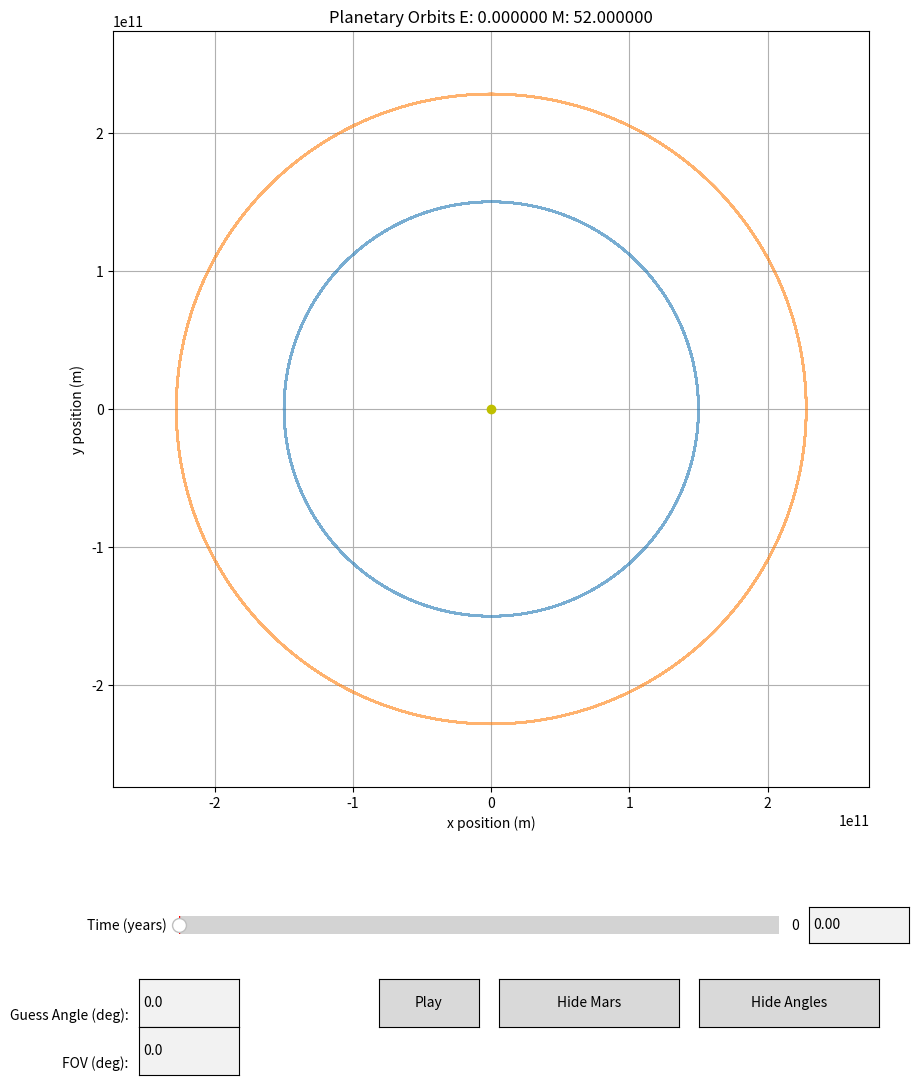
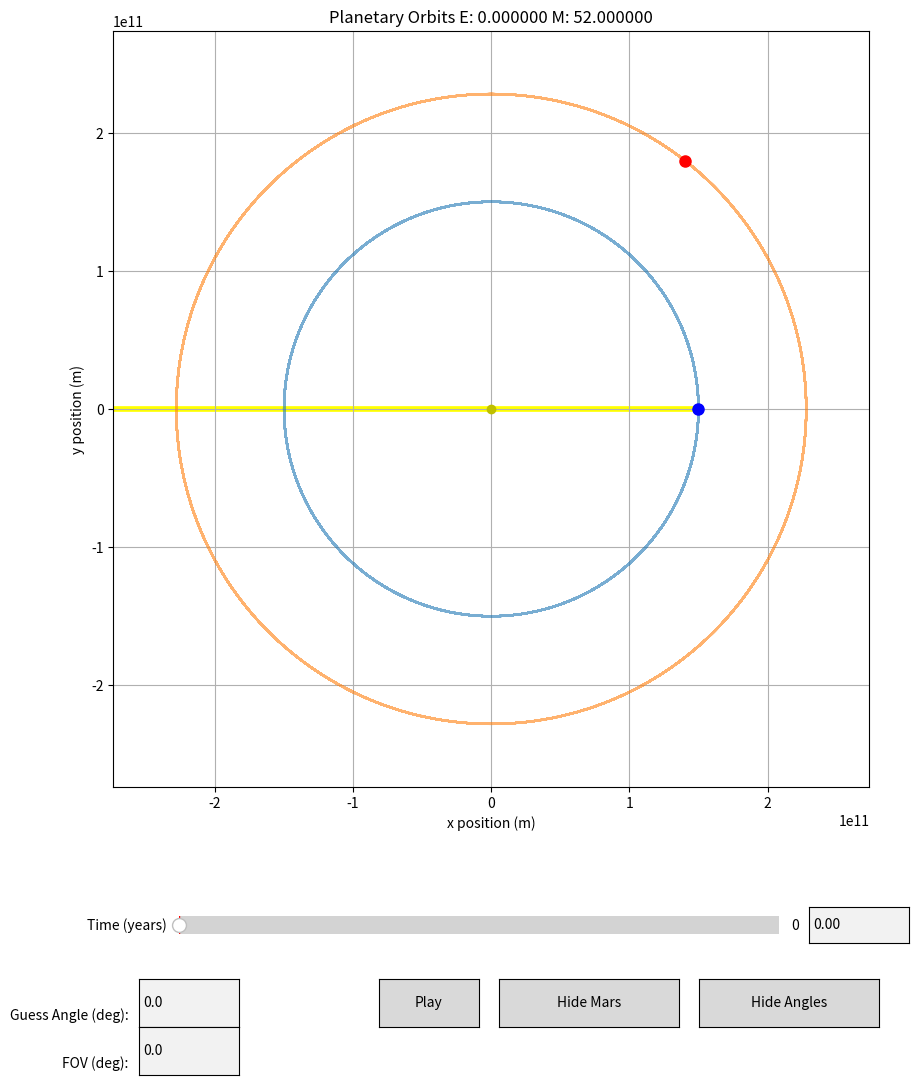

Source code (Python) for these figures, in order: (Note: this script raises an exception after producing the figures.)
import numpy as np 
import matplotlib.pyplot as plt
from matplotlib.widgets import Button
from matplotlib.widgets import Slider, TextBox
from scipy.ndimage import gaussian_filter1d
from scipy.fft import rfft, rfftfreq
from scipy.stats import pearsonr
from scipy.signal import correlate
from scipy.signal import find_peaks

# Constants
G = 6.67430e-11 # gravitiaional constant in m^3 kg^-1 s^-2

# Sympletic integrator coefficents (Yoshida 4th order)
# note: the coefficients control the integration steps to preserve physical properties
w0 = -np.power(2, 1/3) / (2 - np.power(2,1/3))
w1 = 1 / (2 - np.power(2, 1/3))
c = [w1 / 2, (w0 + w1) / 2, (w0 + w1) / 2, w1 / 2] # position update weights 
d = [w1, w0, w1] # velocity update weights 

# Function to compute accelerations on two orbiting bodies affected by central mass and each other
def compute_acceleration_two_orbiting_bodies(x1,y1,x2,y2,M,m1,m2):

    r1 = np.sqrt(x1**2 + y1**2) # distance between m1 and M
    r2 = np.sqrt(x2**2 + y2**2) # distance between m2 and M
    d= np.sqrt((x2 - x1)**2 + (y2 - y1)**2) # distance between m1 and m2

    # Compute acceleration on mass 1 (e.g., Earth):
    # First term: attraction to central mass (Sun)
    # Second term: gravitational pull from mass 2 (e.g., Mars)
    ax1 = -G * M * x1 / r1**3 + (G * m2 * (x2 - x1) / d**3) # acceleration in x direction on mass 1
    ay1 = -G * M * y1 / r1**3 + (G * m2 * (y2 - y1) / d**3) # acceleration in y direction on mass 1

    # Compute acceleration on mass 1 (e.g., Mars):
    ax2 = -G * M * x2 / r2**3 + (G * m1 * (x1 - x2) / d**3) # acceleration in x direction on mass 2
    ay2 = -G * M * y2 / r2**3 + (G * m1 * (y1 - y2) / d**3) # acceleration in y direction on mass 2

    return ax1, ay1, ax2, ay2

# Function to compute acceleration on a single orbiting body affected only by the central mass
def compute_acceleration_one_orbiting_body(x1,y1,M,m):

    r = np.sqrt(x1**2 + y1**2) # distance between m1 and M

    ax = -G * M * x1 / r**3 # acceleration in x direction on mass 1
    ay = -G * M * y1 / r**3  # acceleration in y direction on mass 1

    return ax, ay

# Symplectic integrator for two orbiting bodies under mutual and central gravitational forces
def symplectic_integrate_two_body(IVP, dt, steps, M, m1, m2, delay_step):

    # Unpack initial conditions: positions and velocities of both bodies
    x1, y1, vx1, vy1, x2, y2, vx2, vy2 = IVP # initial value conditions 

    solution = np.zeros((steps,8)) # initialze array of solutions, this should be the size of the intial conditons by the number of time steps 
    solution[0] = IVP # the first time step soltuion is set to the initial values
    accelerations = np.zeros((steps,4))
    accelerations[0] = [0,0,0,0]

    for i in range (1,steps):
        # First partial position update with coefficient c[0]
        x1 += c[0] * dt * vx1
        y1 += c[0] * dt * vy1
        x2 += c[0] * dt * vx2
        y2 += c[0] * dt * vy2

        # Loop through the three substeps of the 4th order symplectic integration
        for j in range(3): #  there are 3 substeps for 4th order integration

            if i >= delay_step:
                # Compute accelerations on both bodies due to gravitational forces
                ax1, ay1, ax2, ay2 = compute_acceleration_two_orbiting_bodies(x1, y1, x2, y2, M, m1, m2)

            else: 
                ax1, ay1 = compute_acceleration_one_orbiting_body(x1, y1, M , m1)
                ax2, ay2 = compute_acceleration_one_orbiting_body(x2, y2, M, m2)

            # Update velocities using the computed accelerations weighted by d[j]
            vx1 += d[j] * dt * ax1
            vy1 += d[j] * dt * ay1
            vx2 += d[j] * dt * ax2
            vy2 += d[j] * dt * ay2

            # Update positions again with updated velocities weighted by c[j+1]
            x1 += c[j + 1] * dt * vx1
            y1 += c[j + 1] * dt * vy1
            x2 += c[j + 1] * dt * vx2
            y2 += c[j + 1] * dt * vy2

       # Save the positions and velocities at this timestep
        solution[i] = [x1, y1, vx1, vy1, x2, y2, vx2, vy2]
        accelerations[i] = [ax1,ay1,ax2,ay2]

    return solution, accelerations

# Symplectic integrator for a single orbiting body around a central mass
def symplectic_integrate_one_body(IVP, dt, steps, M, m):

    # Unpack initial position and velocity
    x, y, vx, vy = IVP # initial value conditions 

    solution = np.zeros((steps,4)) # initialze array of solutions, this should be the size of the intial conditons by the number of time steps 
    solution[0] = IVP # the first time step soltuion is set to the initial values
    accelerations = np.zeros((steps,2))
    accelerations[0] = [0,0]

    for i in range (1,steps):

        # initial position update with c[0], first partial position update
        x += c[0] * dt * vx
        y += c[0] * dt * vy 

        # Perform the three substeps of the integrator
        for j in range(3): #  there are 3 substeps for 4th order integration

             # Calculate acceleration due to central mass gravity           
            ax, ay = compute_acceleration_one_orbiting_body(x, y,  M, m)

            # Update velocities
            vx += d[j] * dt * ax
            vy += d[j] * dt * ay

            # Update positions
            x += c[j + 1] * dt * vx
            y += c[j + 1] * dt * vy

        # stoe the solution at the current time step
        solution[i] = [x, y, vx, vy]
        accelerations[i] = [ax,ay]

    return solution, accelerations

angle_guess_lines = []

def draw_user_angle(theta_deg_input):

    global angle_guess_lines

    for line in angle_guess_lines:
        line.remove()
    angle_guess_lines.clear()

    idx = min(int(time_slider.val / (t[1] - t[0])), len(x1s) - 1)

    ex, ey = x1s[idx], y1s[idx]
    vx, vy = vx1s[idx], vy1s[idx]
    vel_norm = np.hypot(vx, vy)
    vx_unit, vy_unit = vx / vel_norm, vy / vel_norm

    for offset in [-0.5 * fov, 0, 0.5 * fov]:
        theta_rad = np.radians(theta_deg_input + offset)
        cos_theta, sin_theta = np.cos(theta_rad), np.sin(theta_rad)
        dx = cos_theta * vx_unit - sin_theta * vy_unit
        dy = sin_theta * vx_unit + cos_theta * vy_unit
        length = 3e11
        x_end = ex + dx * length
        y_end = ey + dy * length
        line, = ax_orbit.plot([ex, x_end], [ey, y_end], 'm--', linewidth=1)
        angle_guess_lines.append(line)

    fig.canvas.draw_idle()

def draw_acceleration(diff_acc_x, diff_acc_y,xE, yE):
    idx = min(int(time_slider.val / (t[1] - t[0])), len(x1s) - 1)
    dx, dy = diff_acc_x[idx], diff_acc_y[idx]
    ex, ey = x1s[idx], y1s[idx]
    length = 1
    x_end = dx * length
    y_end = dy * length
    line, = ax_orbit.plot([ex, x_end], [ey, y_end], 'm', linewidth=1)


# -------------------- Example Usage ----------------------------

# Masses in kilograms 
M = 1.989e30 # mass of the central body, this position is assumed to be (0,0) (Sun)
m1 = 5.972e24 # mass of secondary body 1 (Earth) 5.972e24
m2 = 6.39e23  # mass of secondary body 2 (Mars) 6.39e23 

# Initial positions (meters) and velocities (meters per second)

angleE = 0 * (np.pi/180)
rad1 = 1.5e11

x1 = rad1 * np.cos(angleE)  # Earth initial x-position (~1 AU)
y1 = rad1 * np.sin(angleE)
r1 = np.sqrt(x1**2 + y1 **2)

velE =  np.sqrt(abs(G * M/ rad1))
vx1 = velE * -np.sin(angleE) # velocity is purley tangential
vy1 = velE * np.cos(angleE) # velocity is set to ensure intially ciruclar motion

angleM = 52 * (np.pi/180)
rad2 = 2.28e11

x2 = rad2*np.cos(angleM)
y2 = rad2*np.sin(angleM)
r2 = np.sqrt(x2**2 + y2 **2)

velM = np.sqrt(abs(G * M/rad2))
vx2 =velM * -np.sin(angleM) # velocity is purley tangential
vy2 = velM * np.cos(angleM) # velocity is set to ensure intially ciruclar motion

# Orbital Period 
T_earth_theoretical = np.sqrt((4*np.pi**2 * r1 **3) / (G * M)) /  3.154e+7
T_mars_theoretical = np.sqrt((4*np.pi**2 * r2 **3) / (G * M)) /  3.154e+7

# Combine initial conditions into arrays for integrators
IVP_2body= [x1, y1, vx1, vy1, x2, y2, vx2, vy2 ] # set Two- body intial conditions
IVP_Earth= [x1, y1, vx1, vy1] # set One-body Earth intial conditions
IVP_Mars = [x2, y2, vx2, vy2 ] # set One-body Mars intial conditions

# Time
dt = (60 ** 2)*24  # time step value (duration of each time step in seconds), initall set to 1 day
total_time = 100 # in years 
total_time_seconds = total_time * 31556952
steps = int(total_time_seconds / dt)
orbital_period_earth = 2* np.pi* np.sqrt((rad1**3)/(G * M))
delay_time = 0.25 * orbital_period_earth
delay_step = int(delay_time/dt)

# Run the simulations
sol_2body, acc_2body = symplectic_integrate_two_body(IVP_2body, dt, steps, M, m1, m2, delay_step)
sol_Earth, acc_1bodyE = symplectic_integrate_one_body(IVP_Earth, dt, steps, M, m1)
sol_Mars, acc_1bodyM = symplectic_integrate_one_body(IVP_Mars, dt, steps, M, m2)

# Plot Orbits (includes graviaitional relationship between the two secondary bodies)

# Extract Positions for plotting
x1s, y1s, vx1s, vy1s = sol_2body[:, 0], sol_2body[:, 1], sol_2body[:, 2], sol_2body[:, 3] # two body Earth 
x2s, y2s, vx2s, vy2s = sol_2body[:, 4], sol_2body[:, 5], sol_2body[:, 6], sol_2body[:, 7] # two body Mars
ax1, ay1, ax2, ay2 = acc_2body[:,0],acc_2body[:,1],acc_2body[:,2],acc_2body[:,3]

xE, yE, vxE, vyE = sol_Earth[:,0], sol_Earth[:,1], sol_Earth[:,2], sol_Earth[:,3] # one body Earth
xM, yM, vxM, vyM = sol_Mars[:,0], sol_Mars[:,1], sol_Mars[:,2], sol_Mars[:,3]  # one body Mars
axE, ayE = acc_1bodyE[:,0],acc_1bodyE[:,1]

# Plot Orbital Divergence
diff_Earth = np.hypot(x1s - xE, y1s - yE)
diff_Mars =  np.hypot(x2s - xM, y2s - yM)
diff_acc_x, diff_acc_y = axE - ax1, ayE- ay1

t = np.arange(steps) * dt / (60*60*24*365.25)   # years for the x-axis

# Line up the data
slopeE, interceptE = np.polyfit(t,diff_Earth,1)
best_fit_lineE = slopeE * t + interceptE

slopeM, interceptM= np.polyfit(t,diff_Mars,1)
best_fit_lineM = slopeM * t + interceptM

adjustedE = diff_Earth - best_fit_lineE
adjustedM = diff_Mars - best_fit_lineM

vxE, vyE = vx1s, vy1s

dx = x2s - x1s 
dy = y2s - y1s

# Dot and cross products
dot = (vxE * dx) + (vyE * dy)
cross =(vxE * dy) - (vyE * dx)  # scalar 2D cross product

# Angle in radians (signed)
theta_rad = np.arctan2(cross, dot)

# Convert to degrees
theta_deg = np.degrees(theta_rad)

angle_ahead = np.rad2deg(np.arctan2(y2s,x2s) - np.arctan2(y1s,x1s))





# Cycle Time 
yf = rfft(adjustedE)
xf = rfftfreq(len(t),d =(t[1]-t[0]))
peaks_fft, _ = find_peaks(np.abs(yf))
cuttoff = 10
peak_freq_fft = xf[peaks_fft]
peak_freq_fft_low = []
peaks_fft_low = []

'''
for j in range(len(peak_freq_fft)):
    if peak_freq_fft[j]< cuttoff:
        peak_freq_fft_low.append(peak_freq_fft[j])
        peaks_fft_low.append(peaks_fft[j])

for i in range (len(peak_freq_fft_low)):
    print(f"Freqeuncy = {peak_freq_fft_low[i]:.4f} Hz,  Amplitude = {np.abs(yf[peaks_fft_low[i]]):.4f}, Period = {1/peak_freq_fft_low[i]:.4f} years")
'''

cutoff = 10  # in Hz (1/year for your case)

# Filter frequencies under cutoff
mask = xf < cutoff
xf_cut = xf[mask]
yf_cut = np.abs(yf[mask])

'''
# Plot FFT (low frequencies only)
plt.figure(figsize=(8, 4))
plt.plot(xf_cut, yf_cut, label='FFT of adjusted deviation')
plt.xlabel("Frequency (1/year)")
plt.ylabel("Amplitude")
plt.title("FFT of Orbital Deviation (Frequencies < 1/year)")
plt.grid(True)

plt.tight_layout()
plt.show()


# --- Find valleys (local minima) ---
maxDeviationE = max(adjustedE)
minDeviationE = min(adjustedE)
maxDeviationM = max(adjustedM)

peaks, _ = find_peaks(adjustedE)
valleys, _ = find_peaks(-adjustedE)

sig_peaks1 = []

# We start from 1 and end at len(peaks) - 1 to avoid out-of-bounds
for i in range(1, len(peaks) - 1):
        prev_peak = peaks[i - 1]
        curr_peak = peaks[i]
        next_peak = peaks[i + 1]

        if adjustedE[curr_peak] > adjustedE[prev_peak] and adjustedE[curr_peak] > adjustedE[next_peak]:
         sig_peaks1.append(curr_peak)

sig_peaks2 = []

for j in range(1,len(sig_peaks1) - 1) :
    prev_peak = sig_peaks1[j -1]
    curr_peak = sig_peaks1[j]
    next_peak = sig_peaks1[j+1]

    if adjustedE[curr_peak] > adjustedE[prev_peak] and adjustedE[curr_peak] > adjustedE[next_peak]:
        sig_peaks2.append(curr_peak)

sig_peaks3 = []

for k in range(1,len(sig_peaks2) - 1) :
    prev_peak = sig_peaks2[k -1]
    curr_peak = sig_peaks2[k]
    next_peak = sig_peaks2[k+1]

    if adjustedE[curr_peak] > adjustedE[prev_peak] and adjustedE[curr_peak] > adjustedE[next_peak]:
        sig_peaks3.append(curr_peak)

sig_peaks = sig_peaks2
'''




# Extra information for based on position information
r1s = np.sqrt(x1s**2 + y1s**2) # distances between m1 and M
r2s = np.sqrt(x2s**2 + y2s**2) # distances between m2 and M
ds= np.sqrt((x2s - x1s)**2 + (y2s - y1s)**2) # distances between m1 and m2

Fx_sun = -G * M * m1 * x1s / r1s**3
Fy_sun = -G * M * m1 * y1s / r1s**3

Fx_mars = (G * m2 * (x2s - x1s) / ds**3) * m1
Fy_mars = (G * m2 * (y2s - y1s) / ds**3) * m1



# INTERACTIVE PLOT
# ==== Create figure and 3 vertically stacked plots ====
fig, (ax_orbit) = plt.subplots(1, 1, figsize=(10, 12), sharex=False)
plt.subplots_adjust(bottom=0.25, hspace=0.4)

# === Top: Orbit Plot ===
ax_orbit.plot(x1s, y1s, label='Earth (2-body)', alpha=0.6)
mars_orbit_line, = ax_orbit.plot(x2s, y2s, label='Mars (2-body)', alpha=0.6)
ax_orbit.plot(0, 0, 'yo', label='Sun')
earth_marker, = ax_orbit.plot([], [], 'bo', markersize=8, label='Earth')
mars_marker, = ax_orbit.plot([], [], 'ro', markersize=8, label='Mars')
angle_guess_line, = ax_orbit.plot([], [], 'm--', label='User Angle Line')


ax_orbit.set_aspect('equal')
max_range = max(np.max(np.abs(x1s)), np.max(np.abs(x2s)))
ax_orbit.set_xlim(-1.2 * max_range, 1.2 * max_range)
ax_orbit.set_ylim(-1.2 * max_range, 1.2 * max_range)
ax_orbit.set_xlabel("x position (m)")
ax_orbit.set_ylabel("y position (m)")
ax_orbit.set_title(f"Planetary Orbits E: {angleE * 180/np.pi :2f} M: {angleM * 180/np.pi :2f}")
ax_orbit.grid(True)
#ax_orbit.legend()

''''
# === Middle: Orbital Deviation ===
dev_earth_line, = ax_deviation.plot(t, adjustedE, label='Earth deviation (adjusted)')
#dev_mars_line, = ax_deviation.plot(t, adjustedM, label='Mars deviation (adjusted)')
time_marker_dev = ax_deviation.axvline(0, color='k', linestyle='--', label='Current time')
ax_deviation.set_xlabel("Time (years)")
ax_deviation.set_ylabel("Position Difference (m)")
ax_deviation.set_title("Orbital Deviations from 1-body Orbits")

#ax_deviation.legend()

# --- Get times and angles at peaks and valleys ---
peak_times = t[sig_peaks]
##valley_times = t[sig_valleys]
peak_angles = theta_deg[sig_peaks]
#valley_angles = theta_deg[sig_valleys]

ax_deviation.plot(peak_times, adjustedE[sig_peaks], 'gx', label='Peaks', markersize=8, zorder=5)  # Green 'x' for peaks
#ax_deviation.plot(valley_times, adjustedE[sig_valleys], 'rx', label='Valleys', markersize=8, zorder=5)  # Red 'x' for valleys
ax_deviation.grid(True)

angle_scatter = ax_angle.scatter(peak_times, peak_angles, color='g', label='Angle @ Peaks')
#valley_scatter = ax_angle.scatter(valley_times, valley_angles, color='m', label='Angle @ Valleys')
time_marker_angle = ax_angle.axvline(0, color='k', linestyle='--')
ax_angle.set_xlabel("Time (years)")
ax_angle.set_ylabel("Signed Angle (deg)")
ax_angle.set_title("Angle Between Earth's Velocity and Mars Position")
ax_angle.grid(True)
#ax_angle.legend()
'''

# === Slider and TextBox ===
slider_ax = plt.axes([0.2, 0.12, 0.6, 0.03])
time_slider = Slider(slider_ax, 'Time (years)', 0, t[-1], valinit=0, valstep=0.01)

text_ax = plt.axes([0.83, 0.12, 0.1, 0.03])
time_text = TextBox(text_ax, '', initial="0.00")

fig.text(0.15, 0.06, 'Guess Angle (deg):', fontsize=10, ha='right', va='center')
angle_input_ax = plt.axes([0.16, 0.05, 0.1, 0.04])
angle_textbox = TextBox(angle_input_ax, '', initial="0.0")

fig.text(0.15, 0.02, 'FOV (deg):', fontsize=10, ha='right', va='center')
fov_input_ax = plt.axes([0.16, 0.01, 0.1, 0.04])
fov_textbox = TextBox(fov_input_ax, '', initial="0.0")

Fnet_vector = None
Fsun_vector = None
Fmars_vector = None
Fnet_calculated_vector = None
Fmars_calculated_vector = None

# === Update Function ===
def update(val):
    global Fnet_vector
    global Fsun_vector
    global Fmars_vector
    global Fnet_calculated_vector
    global Fmars_calculated_vector
    idx = min(int(val / (t[1] - t[0])), len(x1s) - 1)

    # Update orbit markers
    earth_marker.set_data([x1s[idx]], [y1s[idx]])
    mars_marker.set_data([x2s[idx]], [y2s[idx]])
    
    #Remove previous Fnet vector
       #Remove previous Fnet vector
    if Fmars_calculated_vector is not None:
        Fmars_calculated_vector.remove()

    if Fmars_vector is not None:
        Fmars_vector.remove()
    
    if Fsun_vector is not None:
        Fsun_vector.remove()
    
    if Fnet_vector is not None:
        Fnet_vector.remove()
    
    if Fnet_calculated_vector is not None:
        Fnet_calculated_vector.remove()

    #Update Force Vector
    Fsun_vector = ax_orbit.quiver(x1s[idx], y1s[idx], Fx_sun[idx], Fy_sun[idx], color='yellow', scale=1e-10)
    Fnet_vector = ax_orbit.quiver(x1s[idx], y1s[idx], m1*ax1[idx], m1*ay1[idx], color='orange', scale=1e-10)
    Fmars_vector = ax_orbit.quiver(x1s[idx], y1s[idx], (ax1[idx] - axE[idx]) * m1, (ay1[idx] - ayE[idx]) * m1, color='r', scale=1e-10)
    Fnet_calculated_vector = ax_orbit.quiver(x1s[idx], y1s[idx], (Fx_mars[idx] + Fx_sun[idx]) / Scale_factor, (Fy_mars[idx] + Fy_sun[idx]) / Scale_factor, color='orange', scale=1e-10)
    Fmars_calculated_vector = ax_orbit.quiver(x1s[idx], y1s[idx], Fx_mars[idx], Fy_mars[idx], color='purple', scale=1e-10)

    #Update Force Vector

    # Update time markers on deviation and angle plots
    # time_marker_dev.set_xdata([val])
    # time_marker_angle.set_xdata([val])

    # Update text box
    time_text.set_val(f"{val:.2f}")

    fig.canvas.draw_idle()

# === TextBox Submit ===
def submit_text(text):
    try:
        val = float(text)
        val = max(0, min(val, t[-1]))
        time_slider.set_val(val)  # Triggers update
    except ValueError:
        pass


######## ADDING PLAY BUTTON TO SLIDER #########
play_ax = plt.axes([0.4, 0.05, 0.1, 0.04])
play_button = Button(play_ax, 'Play', hovercolor='0.975')

# Play button for animation
playing = [False]  # Use mutable object so we can modify it inside nested function

def play(event):
    playing[0] = not playing[0]
    if playing[0]:
        play_button.label.set_text('Pause')
        timer.start()
    else:
        play_button.label.set_text('Play')
        timer.stop()

play_button.on_clicked(play)

timer_interval = 50  # ~20 FPS

def advance_slider():
    current_val = time_slider.val
    new_val = current_val + 0.05  # years
    if new_val >= t[-1]:
        timer.stop()
        playing[0] = False
        play_button.label.set_text('Play')
    else:
        time_slider.set_val(new_val)

def toggle_angle(event):
    angle_visible[0] = not angle_visible[0]
    # angle_scatter.set_visible(angle_visible[0])
    angle_toggle_button.label.set_text('Show Angles' if not angle_visible[0] else 'Hide Angles')
    fig.canvas.draw_idle()



# Create timer 
timer = fig.canvas.new_timer(interval=timer_interval)
timer.add_callback(advance_slider)

# Register callbacks
time_slider.on_changed(update)
time_text.on_submit(submit_text)

toggle_ax = plt.axes([0.52, 0.05, 0.18, 0.04])
toggle_button = Button(toggle_ax, 'Hide Mars', hovercolor='0.975')
mars_visible = [True]  # Mutable flag

angle_toggle_ax = plt.axes([0.72, 0.05, 0.18, 0.04])
angle_toggle_button = Button(angle_toggle_ax, 'Hide Angles', hovercolor='0.975')
angle_visible = [True]

def toggle_mars(event):
    mars_visible[0] = not mars_visible[0]
    mars_marker.set_visible(mars_visible[0])
    mars_orbit_line.set_visible(mars_visible[0])
    toggle_button.label.set_text('Show Mars' if not mars_visible[0] else 'Hide Mars')
    fig.canvas.draw_idle()

fov = 5.0
last_angle = 0.0 

def submit_angle(text):
    global last_angle, fov
    try:
        theta_deg_input = float(text)
        last_angle = theta_deg_input
        # Use the current fov value to draw
        draw_user_angle(theta_deg_input)
        draw_acceleration(diff_acc_x, diff_acc_y, xE, yE)
    except ValueError:
        pass

def submit_fov(text):
    global fov, last_angle
    try:
        fov_input = float(text)
        if fov_input >= 0:
            fov = fov_input
            # Redraw with current angle and updated fov
            draw_user_angle(last_angle)
    except ValueError:
        pass



toggle_button.on_clicked(toggle_mars)
angle_toggle_button.on_clicked(toggle_angle)
angle_textbox.on_submit(submit_angle)
fov_textbox.on_submit(submit_fov)

plt.show()

# Initialize plot
update(0)
